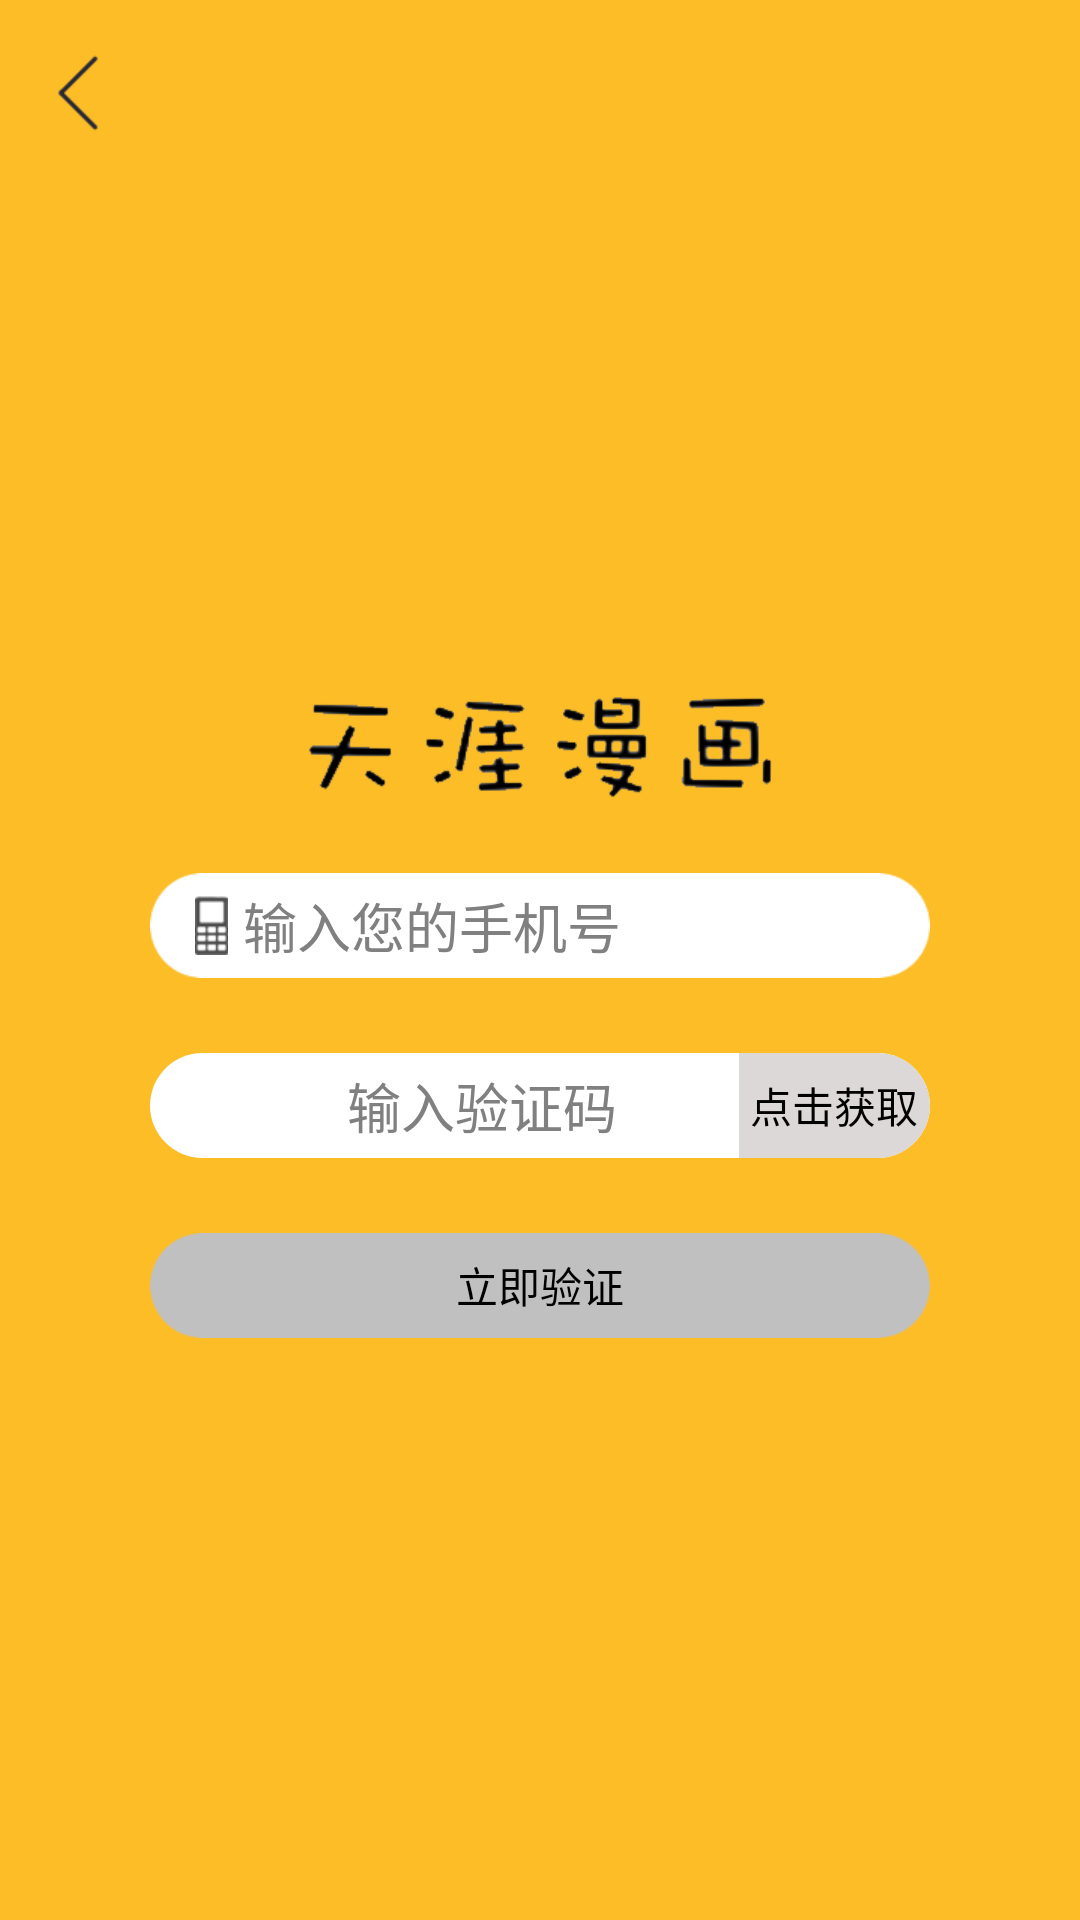

Here is an Android app screen rendered from its layout file. Give the layout XML and the strings, colors and styles it references.
<!-- AndroidManifest.xml: activity theme android:Theme.Light.NoTitleBar -->
<!-- res/layout/activity_register.xml -->
<?xml version="1.0" encoding="utf-8"?>
<LinearLayout xmlns:android="http://schemas.android.com/apk/res/android"
    xmlns:tools="http://schemas.android.com/tools"
    android:layout_width="match_parent"
    android:layout_height="match_parent"
    android:background="@color/theme"
    android:orientation="vertical"
    tools:context="com.zaozao.comics.register.RegisterActivity">

    <ImageView
        android:layout_width="wrap_content"
        android:layout_height="wrap_content"
        android:layout_marginLeft="10dp"
        android:layout_marginTop="15dp"
        android:src="@drawable/back" />

    <ImageView
        android:layout_width="wrap_content"
        android:layout_height="wrap_content"
        android:layout_gravity="center_horizontal"
        android:layout_marginTop="185dp"
        android:src="@drawable/comics" />

    <EditText
        android:id="@+id/edit_phone"
        android:layout_width="match_parent"
        android:layout_height="wrap_content"
        android:layout_marginLeft="50dp"
        android:layout_marginRight="50dp"
        android:layout_marginTop="25dp"
        android:background="@drawable/register_bg1"
        android:drawableLeft="@drawable/phone"
        android:drawablePadding="5dp"
        android:hint="@string/edit_register_phone_hint"
        android:maxLength="11"
        android:paddingLeft="15dp" />

    <LinearLayout
        android:layout_width="match_parent"
        android:layout_height="35dp"
        android:layout_marginLeft="50dp"
        android:layout_marginRight="50dp"
        android:layout_marginTop="25dp"
        android:background="@drawable/button_selector">

        <EditText
            android:id="@+id/input_code"
            android:layout_width="match_parent"
            android:layout_height="35dp"
            android:layout_gravity="center_vertical"
            android:layout_marginLeft="20dp"
            android:layout_weight="1"
            android:background="@color/white"
            android:gravity="center"
            android:hint="@string/yz_code" />

        <Button
            android:id="@+id/click"
            android:layout_width="match_parent"
            android:layout_height="35dp"
            android:layout_gravity="center_vertical"
            android:layout_weight="3"
            android:background="@drawable/button_selector2"
            android:text="@string/click" />
    </LinearLayout>

    <Button
        android:id="@+id/yz_Btn"
        android:layout_width="match_parent"
        android:layout_height="wrap_content"
        android:layout_marginLeft="50dp"
        android:layout_marginRight="50dp"
        android:layout_marginTop="25dp"
        android:background="@drawable/register_bg2"
        android:text="@string/btn_register_phone" />
</LinearLayout>
<!-- resources referenced by this layout -->
<resources>
  <color name="theme">#fcbd27</color>
  <color name="white">#ffffff</color>
  <!-- drawable back: png bitmap (drawable-xhdpi, 487 bytes) -->
  <!-- drawable button_selector (drawable) -->
  <?xml version="1.0" encoding="utf-8"?>
  <shape xmlns:android="http://schemas.android.com/apk/res/android">
      <corners android:radius="20dp" />
      <stroke android:color="@color/white"></stroke>
      <solid android:color="@color/white"></solid>
      <padding
  
          android:left="5dp"
  
          ></padding>
  </shape>
  <!-- drawable button_selector2 (drawable) -->
  <?xml version="1.0" encoding="utf-8"?>
  <shape xmlns:android="http://schemas.android.com/apk/res/android">
  
      <corners
          android:bottomRightRadius="20dp"
          android:topRightRadius="20dp" />
      <stroke
  
          android:color="@color/white"></stroke>
      <solid android:color="@color/gray"></solid>
  
  </shape>
  <!-- drawable comics: png bitmap (drawable-xhdpi, 17616 bytes) -->
  <!-- drawable phone: png bitmap (drawable-xhdpi, 1671 bytes) -->
  <!-- drawable register_bg1: png bitmap (drawable-xhdpi, 2187 bytes) -->
  <!-- drawable register_bg2: png bitmap (drawable-xhdpi, 2159 bytes) -->
  <string name="btn_register_phone">立即验证</string>
  <string name="click">点击获取</string>
  <string name="edit_register_phone_hint">输入您的手机号</string>
  <string name="yz_code">输入验证码</string>
  <color name="gray">#dcd8d8</color>
</resources>
